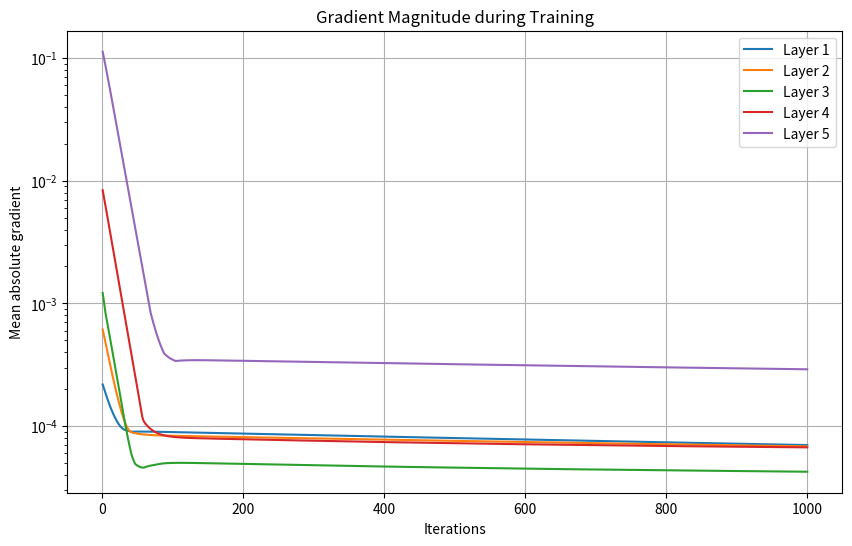
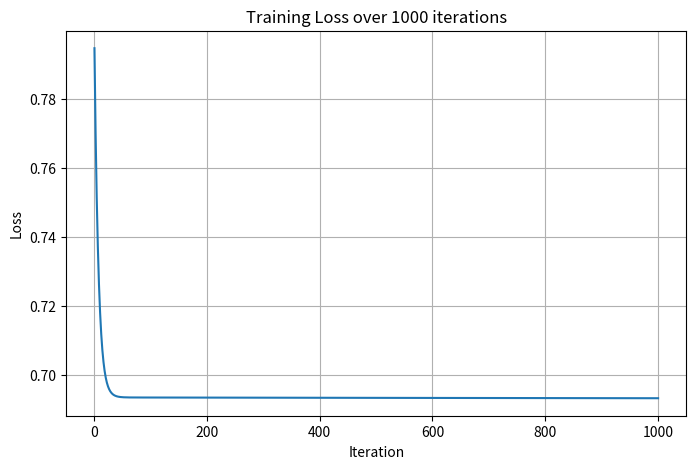
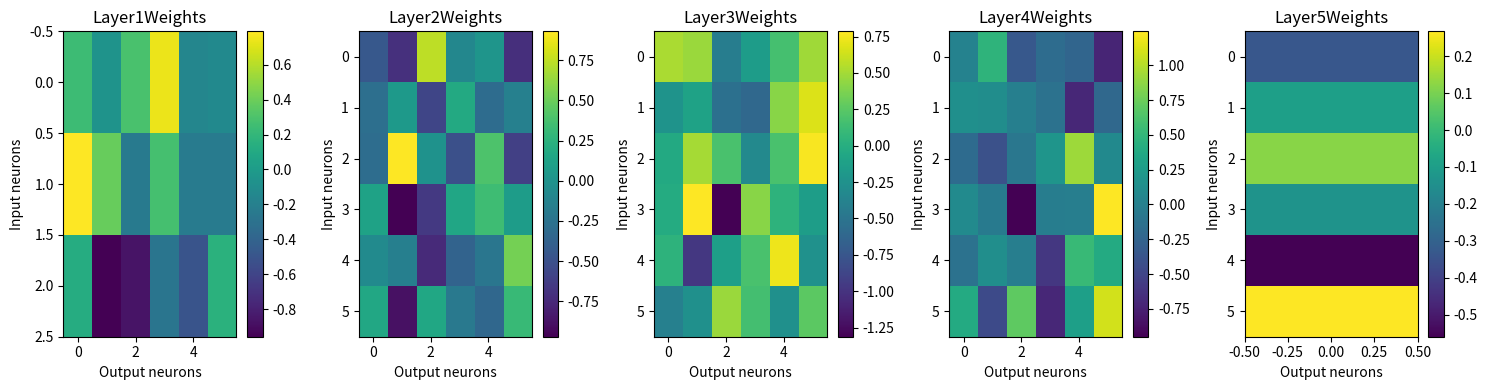
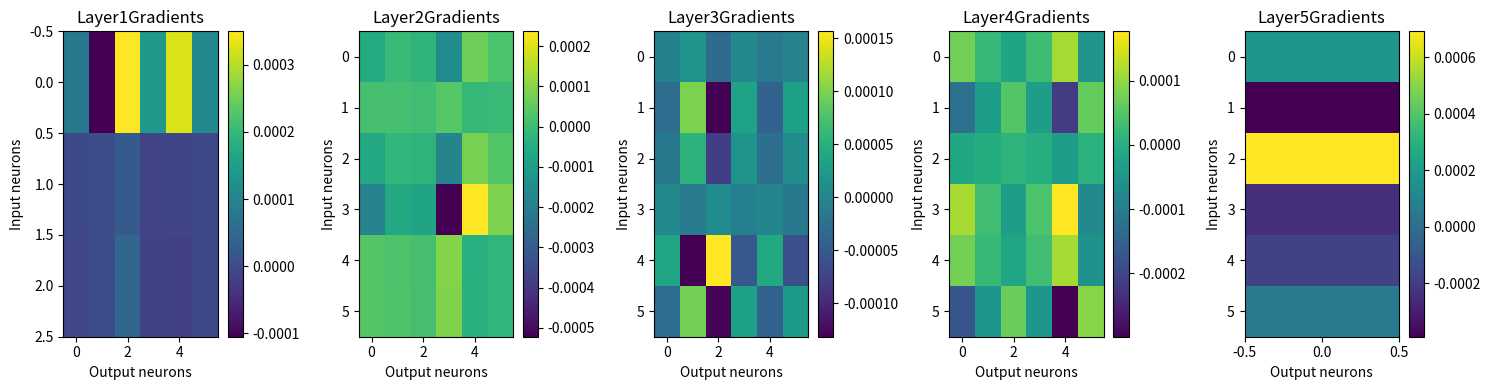
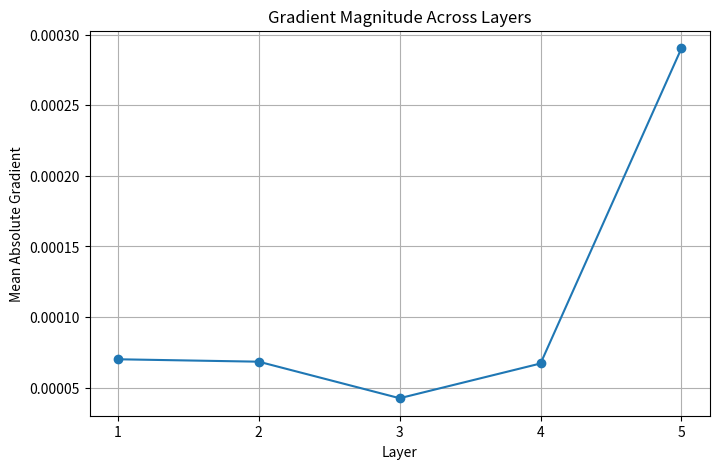

The script that saved these images, in order:
import numpy as np
import matplotlib.pyplot as plt

#Creating a Deep Neural Network

#input
X = np.array([
    [0,0,1],
    [1,1,1],
    [1,0,1],
    [0,1,1]
])

y = np.array([
    [0],
    [1],
    [1],
    [0]
])

layer_sizes = [3,6,6,6,6,1]

#weights for 4 layers
np.random.seed(42)

num_layers = len(layer_sizes)-1 #number of weight matrices needed

def sigmoid(z):
    return 1/(1 + np.exp(-z))

def sigmoid_derivative(z):
    a = sigmoid(z)
    return a * (1 - a) #a = sigmoid(z)

def cross_entropy_loss(y,y_pred):
    loss = np.mean(y * np.log(y_pred + 1e-8) + (1 - y) * np.log(1- y_pred + 1e-8))
    return - loss

weights = []
biases = []

for i in range(num_layers):
    weights.append(np.random.randn(layer_sizes[i],layer_sizes[i+1]) * 0.5 )
    # so for layer_sizes it will start with (3,6) and go on and we add 0.5 to scale down the values
    biases.append(np.zeros((1,layer_sizes[i+1])) * 0.5)


def forward(X,weights,biases):
    activations = [X]  #holding the output of every layer including I/P layer
    zs = []


    for i in range(num_layers):
        z = np.dot(activations[-1], weights[i]) + biases[i]
        a = sigmoid(z)
        zs.append(z)
        activations.append(a)

    return activations, zs

def backward(X,activations,y,weights):
    m = X.shape[0] #m = 4

    dW = [None] * num_layers
    db = [None] * num_layers

    #output layer gradient
    dz = activations[-1] - y   #dz = y^ - y

    #a5 = prediction = y^

    for i in range(num_layers -1,-1,-1): #backward goes W5 → W4 → W3 → W2 → W1

        #Gradients of weights
        dW[i] = np.dot(activations[i].T,dz)/m #dWi = A^T i-1 dzi / m
        db[i] = np.sum(dz ,axis = 0,keepdims = True) /m
        # dz = loss of all samples , axis = 0 means add these vvertically across samples

        if i > 0:
            da = np.dot(dz,weights[i].T)  #da i-1 = dzi Wi ^T
            dz = da * activations[i] * (1 - activations[i])  #chain rule dz = da x sig_derivative

    return dW,db


# activations,zs = forward(X,weights,biases)
#
# dW,db = backward(X,activations,y,weights)

#Training

learning_rate = 0.1
iterations = 1000

loss_history = []

# Store gradient magnitude for every layer at every iteration
gradient_history = [[] for _ in range(num_layers)]

for iteration in range(iterations):

    #Forward pass
    activations, zs = forward(X,weights,biases)

    #Prediction
    y_pred = activations[-1]

    #Calculate loss
    loss = cross_entropy_loss(y,y_pred)

    loss_history.append(loss)


    #Backward pass
    dW,db = backward(X,activations,y,weights)

    #store gradient magnitude
    for i in range(num_layers):
        magnitude = np.mean(np.abs(dW[i]))
        gradient_history[i].append(magnitude)


    #update weights and biases
    for i in range(num_layers):
        weights[i] = weights[i] - learning_rate * dW[i]
        biases[i] = biases[i] - learning_rate * db[i]

#plot gradient magnitude throughout training

plt.figure(figsize=(10,6))

for i in range(num_layers):
    plt.plot(range(1,iterations +1),gradient_history[i],label = "Layer " + str(i +1))

plt.xlabel("Iterations")
plt.ylabel("Mean absolute gradient")
plt.title("Gradient Magnitude during Training")

plt.yscale("log")

plt.legend()
plt.grid(True)

plt.show()




plt.figure(figsize = (8,5))

plt.plot(range(1,iterations + 1), loss_history)

plt.xlabel("Iteration")
plt.ylabel("Loss")
plt.title("Training Loss over 1000 iterations")

plt.grid(True)

plt.show()

activations,zs = forward(X,weights,biases)
y_pred = activations[-1]

print("\nFinal Predictions:")
print(y_pred)

print("\nActual Values:")
print(y)



for i in range(num_layers):
    print("\nLayer", i +1 )
    print("Weights:")
    print(weights[i])

    print("Gradients:")
    print(dW[i])

    print("Biases:")
    print(biases[i])

    print("Bias gradients:")
    print(db[i])


#visualizing weights

fig,axes = plt.subplots(1,num_layers ,figsize=(15,4))

for i in range(num_layers):

    im = axes[i].imshow(weights[i],aspect='auto')

    axes[i].set_title("Layer" + str(i + 1) + "Weights")

    axes[i].set_xlabel("Output neurons")
    axes[i].set_ylabel("Input neurons")

    plt.colorbar(im,ax = axes[i])

plt.tight_layout()
plt.show()

#visualizing weight gradients

fig,axes = plt.subplots(1,num_layers,figsize=(15,4))

for i in range(num_layers):

    im = axes[i].imshow(dW[i],aspect='auto')

    axes[i].set_title("Layer" + str(i + 1) + "Gradients")
    axes[i].set_xlabel("Output neurons")
    axes[i].set_ylabel("Input neurons")

    plt.colorbar(im,ax = axes[i])

plt.tight_layout()
plt.show()

#calculating gradient magnitude for each layer

gradient_magnitude = []

for i in range(num_layers):

    magnitude = np.mean(np.abs(dW[i]))

    gradient_magnitude.append(magnitude)

#Plotting gradient magnitude

plt.figure(figsize =(8,5))

plt.plot(
    range(1,num_layers + 1),
    gradient_magnitude,
    marker = 'o',
)

plt.xlabel("Layer")
plt.ylabel("Mean Absolute Gradient")
plt.title("Gradient Magnitude Across Layers")

plt.xticks(range(1, num_layers + 1))

plt.grid(True)

plt.show()
